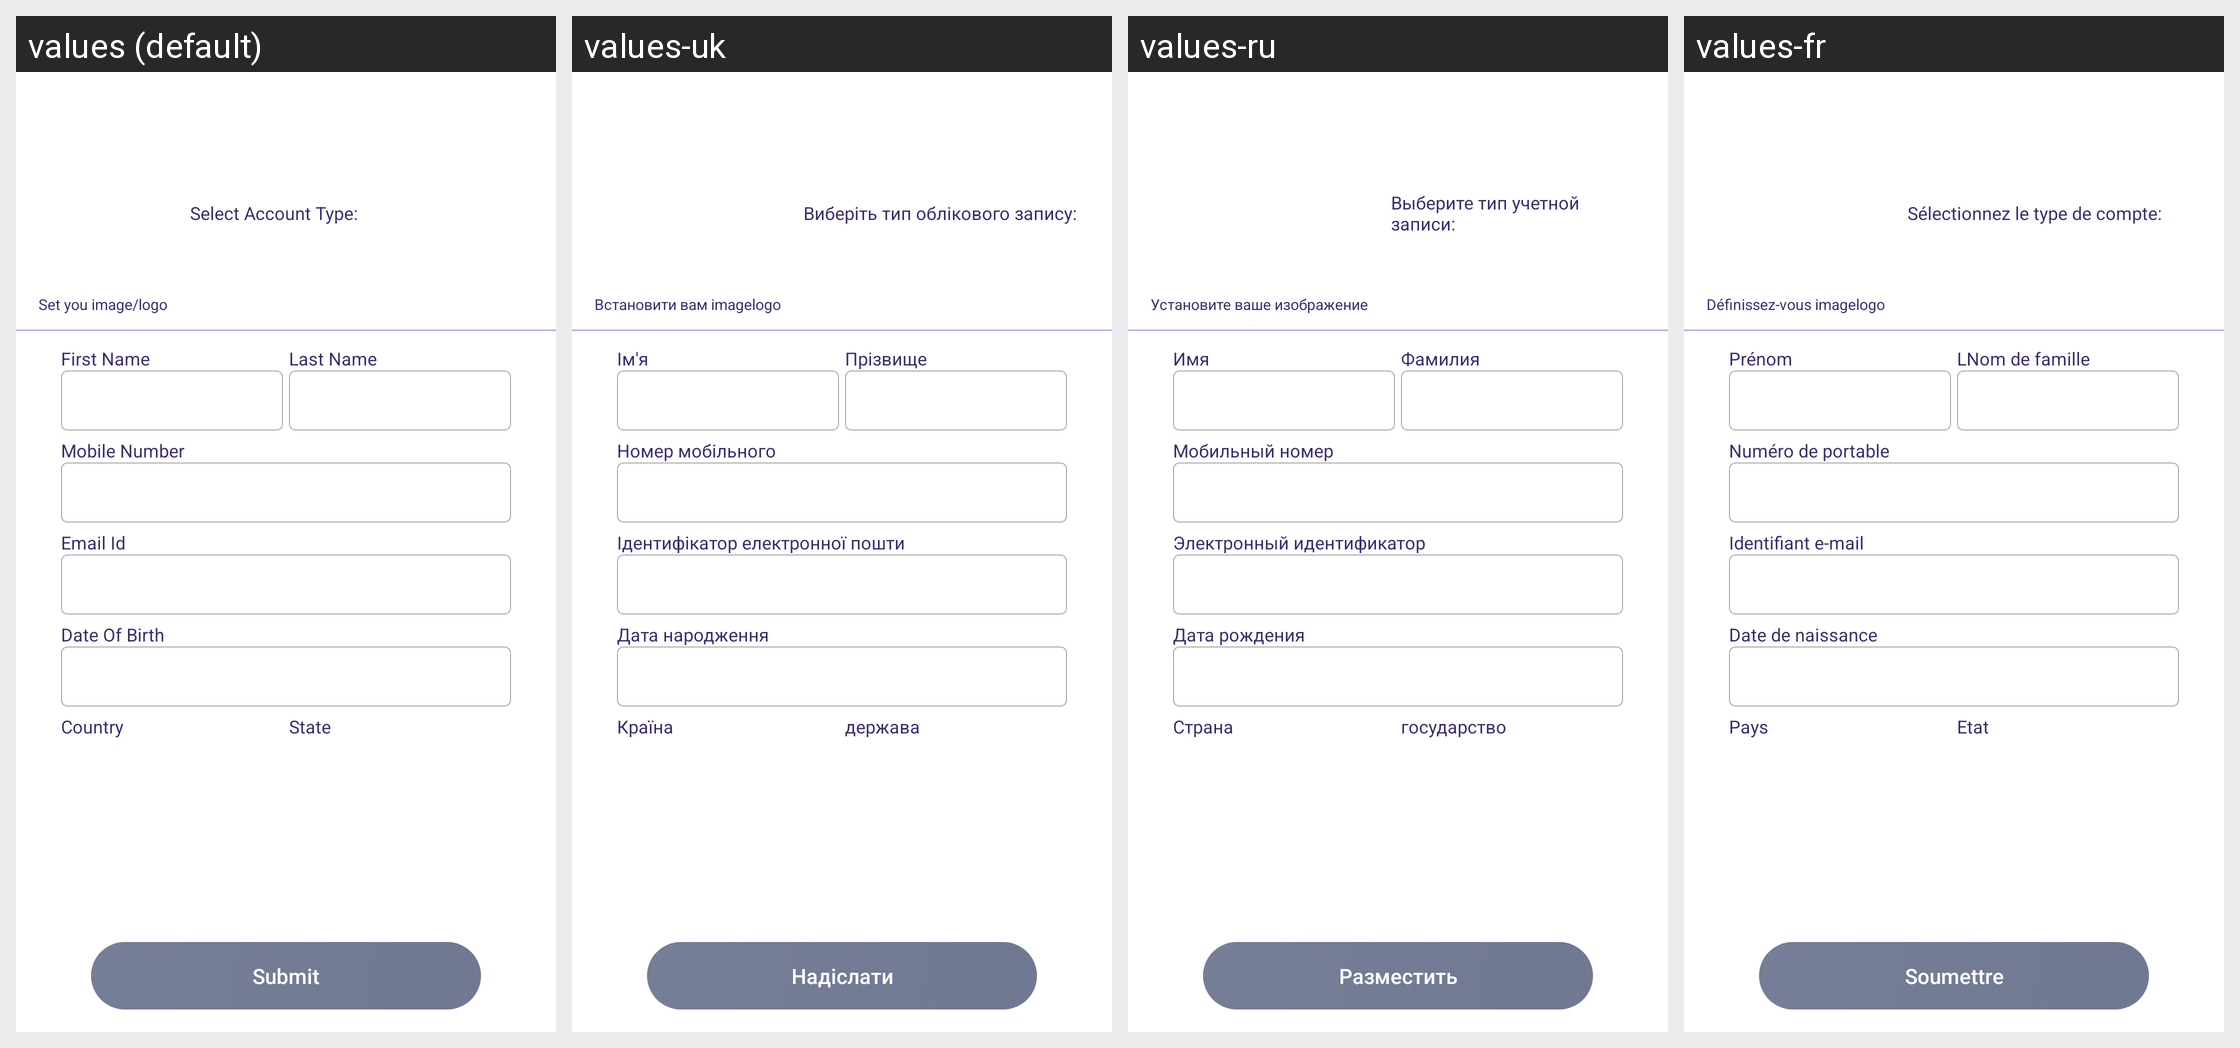

Strings drawn on this Android screen and how each of the app's shown locales translates them:
Android screen res/layout/activity_create_profile.xml rendered under 4 locales, left to right: values (default), values-uk, values-ru, values-fr. Device: Nexus 5 (rendered at 1080×1920; each locale shown at half size, 540×960, under a caption strip naming it); theme AppTheme.
Other locales in the repository, not shown: values-ca, values-de, values-es, values-in, values-it, values-nl.
Strings drawn on this screen, with the default value and each locale's value (text and hints the layout hard-codes, and strings that could not be matched under every locale, appear in the picture but are not listed):

submit
  values: Submit
  values-uk: Надіслати
  values-ru: Разместить
  values-fr: Soumettre

Set_you_imagelogo
  values: Set you image/logo
  values-uk: Встановити вам imagelogo
  values-ru: Установите ваше изображение
  values-fr: Définissez-vous imagelogo

Select_Account_Type
  values: Select Account Type:
  values-uk: Виберіть тип облікового запису:
  values-ru: Выберите тип учетной записи:
  values-fr: Sélectionnez le type de compte:

First_Name
  values: First Name
  values-uk: Ім'я
  values-ru: Имя
  values-fr: Prénom

Last_Name
  values: Last Name
  values-uk: Прізвище
  values-ru: Фамилия
  values-fr: LNom de famille

mobile_no
  values: Mobile Number
  values-uk: Номер мобільного
  values-ru: Мобильный номер
  values-fr: Numéro de portable

Email_Id
  values: Email Id
  values-uk: Ідентифікатор електронної пошти
  values-ru: Электронный идентификатор
  values-fr: Identifiant e-mail

dob
  values: Date Of Birth
  values-uk: Дата народження
  values-ru: Дата рождения
  values-fr: Date de naissance

country
  values: Country
  values-uk: Країна
  values-ru: Страна
  values-fr: Pays

state
  values: State
  values-uk: держава
  values-ru: государство
  values-fr: Etat
